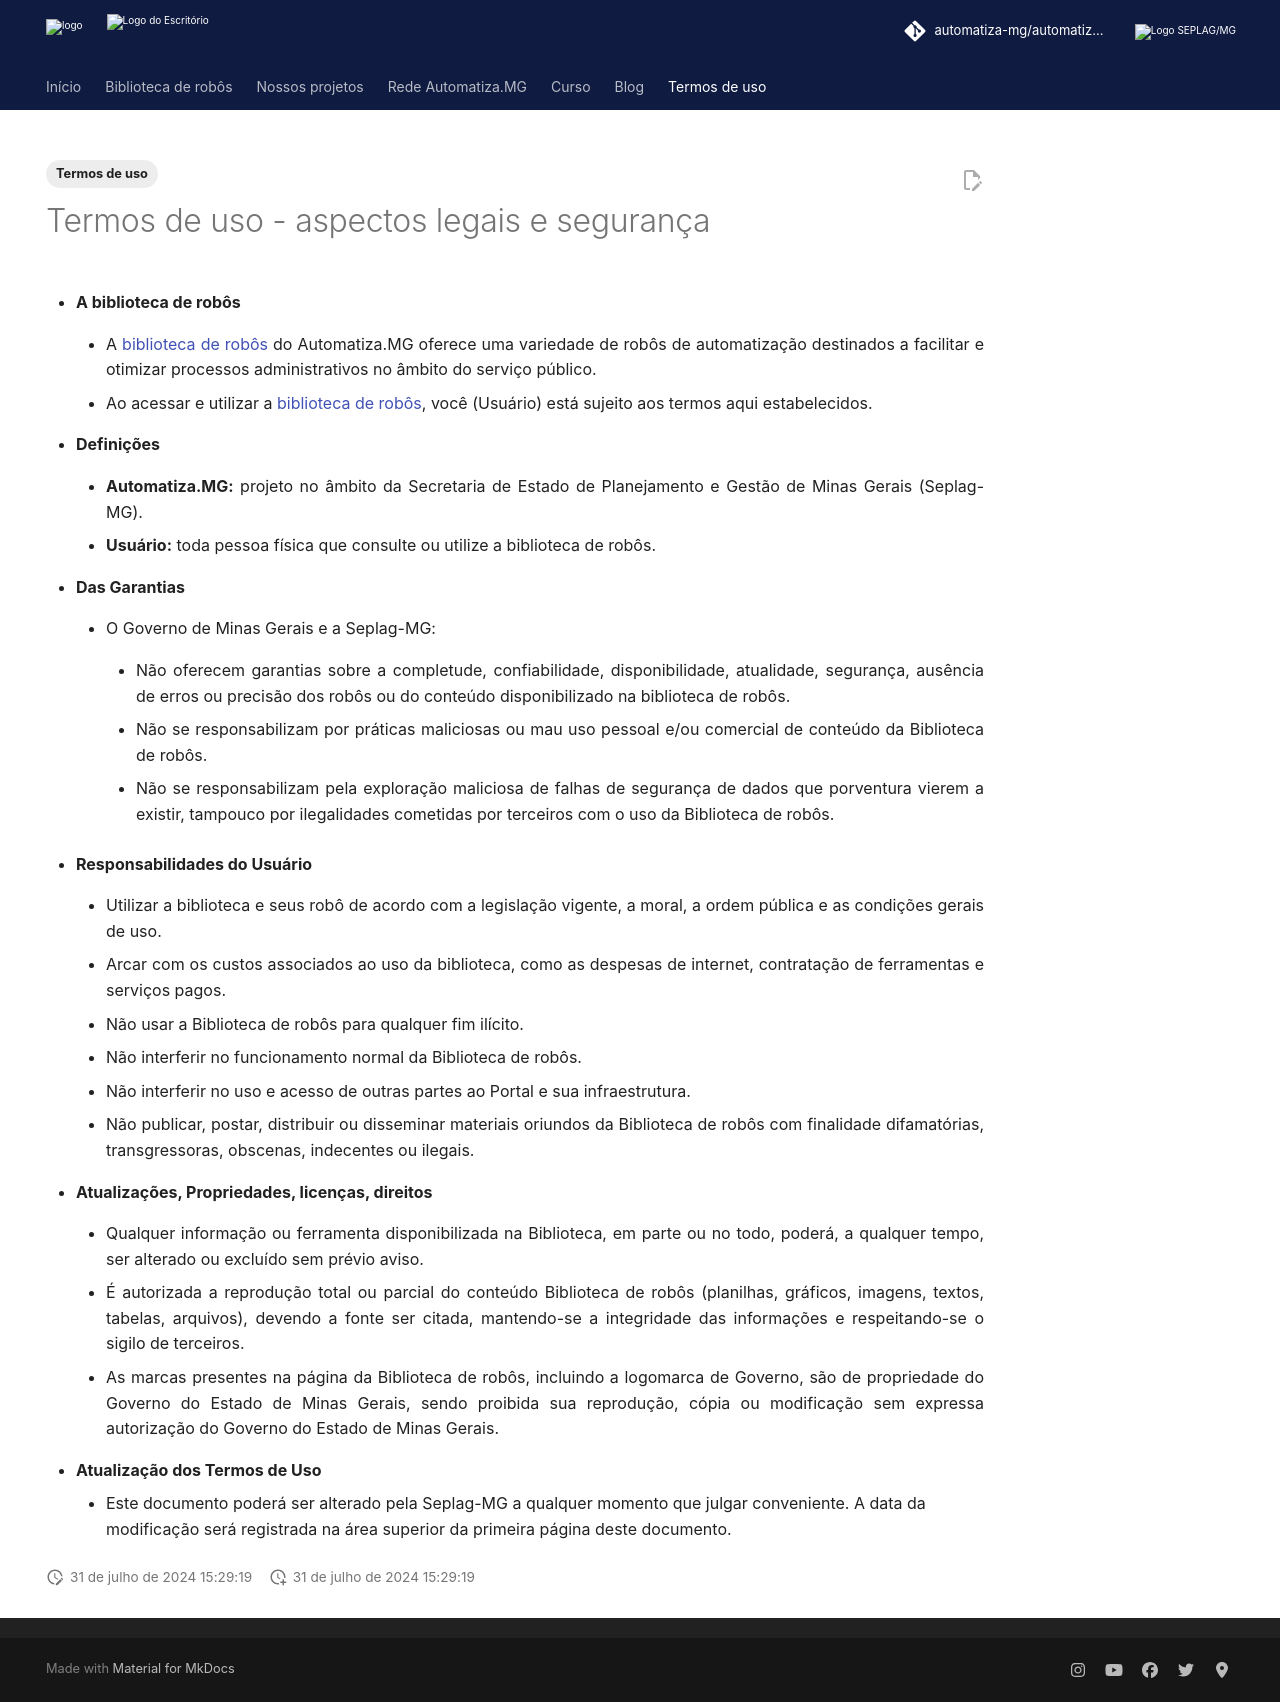

repository: automatiza-mg/automatizacoes · page: robos/termos_uso/index.html · generator: mkdocs

---
hide:
  - navigation
  - feedback
tags:
  - Termos de uso
---

# Termos de uso - aspectos legais e segurança

- **A biblioteca de robôs**

    - A [biblioteca de robôs](./index.md) do Automatiza.MG oferece uma variedade de robôs de automatização destinados a facilitar e otimizar processos administrativos no âmbito do serviço público.

    - Ao acessar e utilizar a [biblioteca de robôs](./index.md), você (Usuário) está sujeito aos termos aqui estabelecidos.

- **Definições**

    - **Automatiza.MG:** projeto no âmbito da Secretaria de Estado de Planejamento e Gestão de Minas Gerais (Seplag-MG).

    - **Usuário:** toda pessoa física que consulte ou utilize a biblioteca de robôs.

- **Das Garantias**

    - O Governo de Minas Gerais e a Seplag-MG:

        - Não oferecem garantias sobre a completude, confiabilidade, disponibilidade, atualidade, segurança, ausência de erros ou precisão dos robôs ou do conteúdo disponibilizado na biblioteca de robôs.

        - Não se responsabilizam por práticas maliciosas ou mau uso pessoal e/ou comercial de conteúdo da Biblioteca de robôs.

        - Não se responsabilizam pela exploração maliciosa de falhas de segurança de dados que porventura vierem a existir, tampouco por ilegalidades cometidas por terceiros com o uso da Biblioteca de robôs.

- **Responsabilidades do Usuário**

    - Utilizar a biblioteca e seus robô de acordo com a legislação vigente, a moral, a ordem pública e as condições gerais de uso.

    - Arcar com os custos associados ao uso da biblioteca, como as despesas de internet, contratação de ferramentas e serviços pagos.

    - Não usar a Biblioteca de robôs para qualquer fim ilícito.

    - Não interferir no funcionamento normal da Biblioteca de robôs.

    - Não interferir no uso e acesso de outras partes ao Portal e sua infraestrutura.

    - Não publicar, postar, distribuir ou disseminar materiais oriundos da Biblioteca de robôs com finalidade difamatórias, transgressoras, obscenas, indecentes ou ilegais.

- **Atualizações, Propriedades, licenças, direitos**

    - Qualquer informação ou ferramenta disponibilizada na Biblioteca, em parte ou no todo, poderá, a qualquer tempo, ser alterado ou excluído sem prévio aviso.

    - É autorizada a reprodução total ou parcial do conteúdo Biblioteca de robôs (planilhas, gráficos, imagens, textos, tabelas, arquivos), devendo a fonte ser citada, mantendo-se a integridade das informações e respeitando-se o sigilo de terceiros.

    - As marcas presentes na página da Biblioteca de robôs, incluindo a logomarca de Governo, são de propriedade do Governo do Estado de Minas Gerais, sendo proibida sua reprodução, cópia ou modificação sem expressa autorização do Governo do Estado de Minas Gerais.

- **Atualização dos Termos de Uso**

    - Este documento poderá ser alterado pela Seplag-MG a qualquer momento que julgar conveniente. A data da modificação será registrada na área superior da primeira página deste documento.
